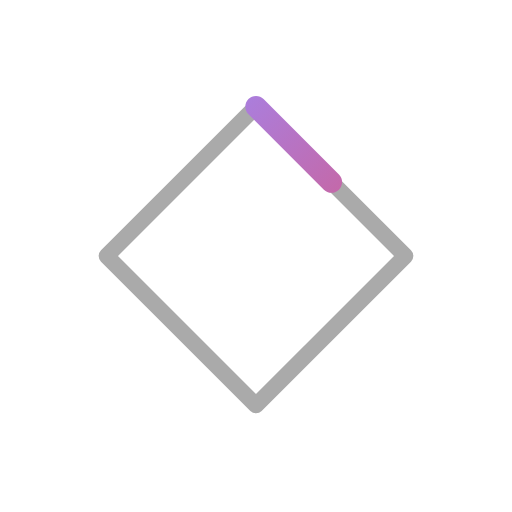
t = 0.00 s
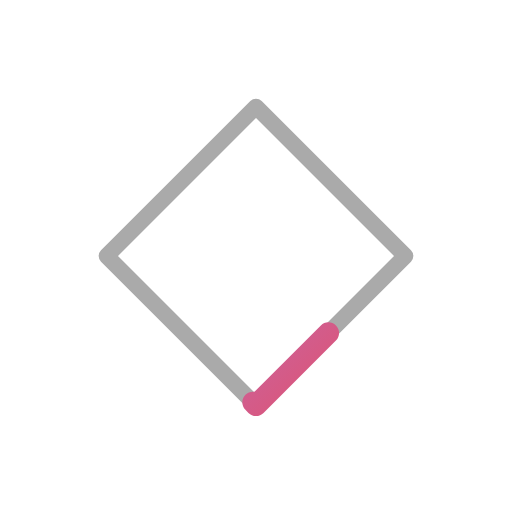
t = 1.00 s
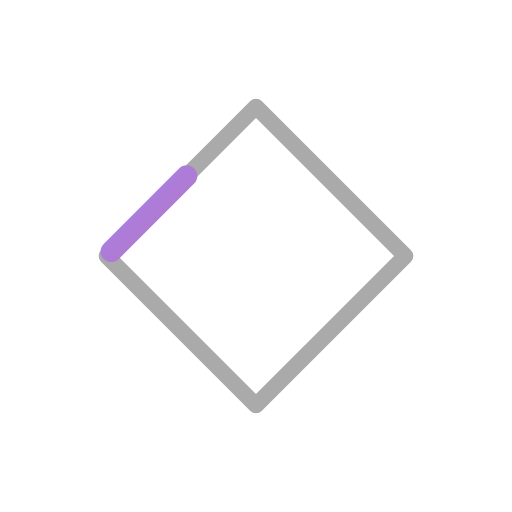
t = 2.00 s
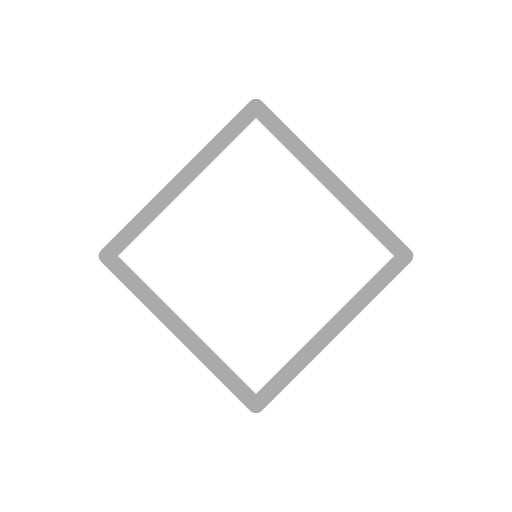
t = 3.00 s

The animated SVG that drew these frames (rendered in a browser with its animation timeline set to each time). Animation: 1 SMIL element (animate=1); one cycle of 4.00 s, repeats indefinitely.

<svg width="64" height="64" viewBox="0 0 48 48" fill="none" xmlns="[http://www.w3.org/2000/svg](http://www.w3.org/2000/svg)">
<defs>
<linearGradient id="grad8" x1="0%" y1="0%" x2="100%" y2="100%">
<stop offset="0%" stop-color="#9A8CFF"/>
<stop offset="100%" stop-color="#E84A5F"/>
</linearGradient>
</defs>
<path d="M24 10 L38 24 L24 38 L10 24 Z" stroke="#AAAAAA" stroke-width="1.5" stroke-linecap="round" stroke-linejoin="round"/>
<path d="M24 10 L38 24 L24 38 L10 24 Z" stroke="url(#grad8)" stroke-width="2" stroke-dasharray="10 110" stroke-linecap="round" stroke-linejoin="round">
<animate attributeName="stroke-dashoffset" from="0" to="-120" dur="4s" repeatCount="indefinite"/>
</path>
</svg>